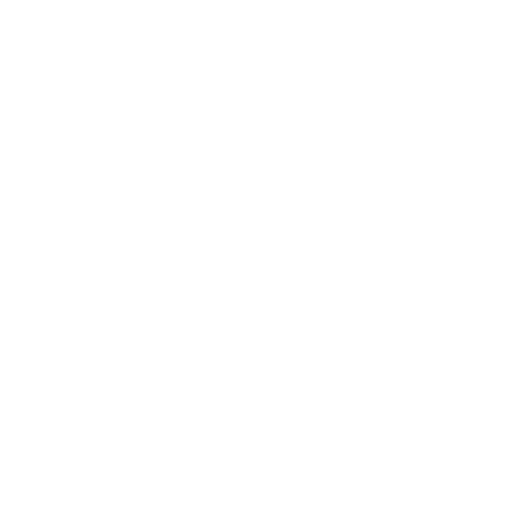
t = 0.00 s
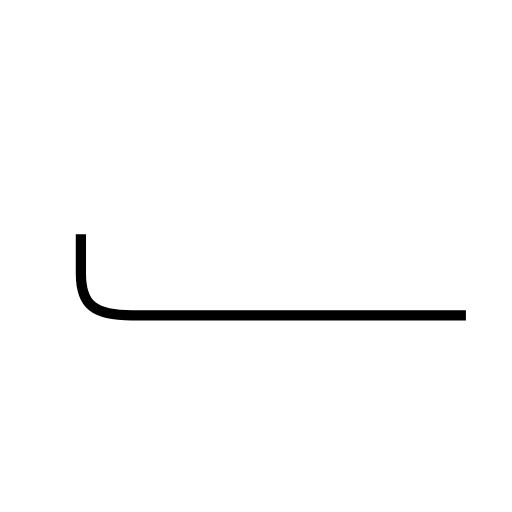
t = 1.32 s
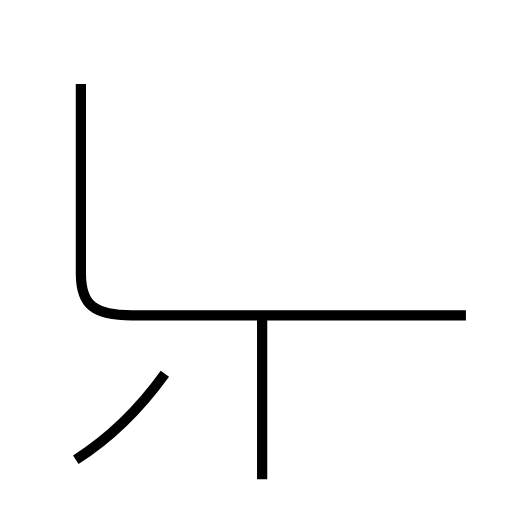
t = 2.60 s
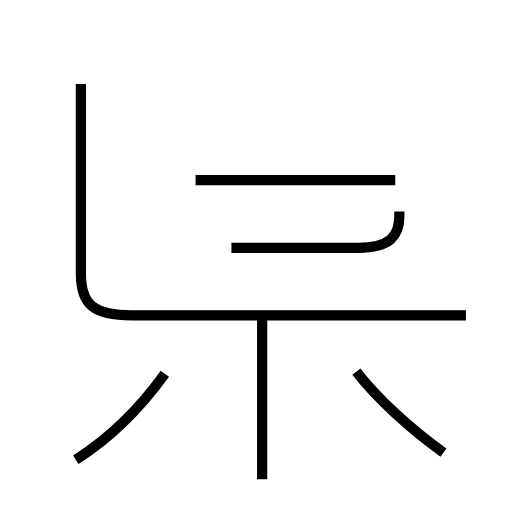
t = 4.09 s
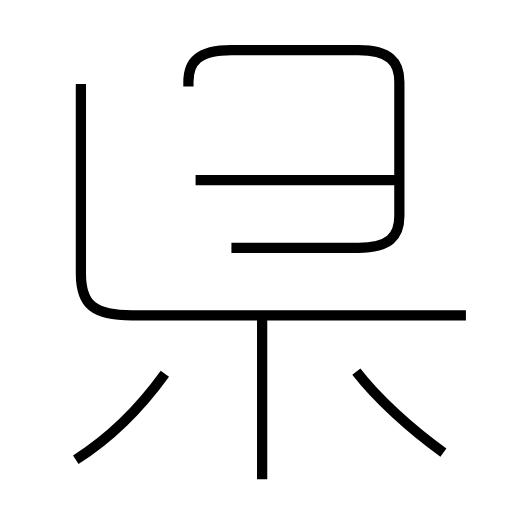
t = 5.21 s
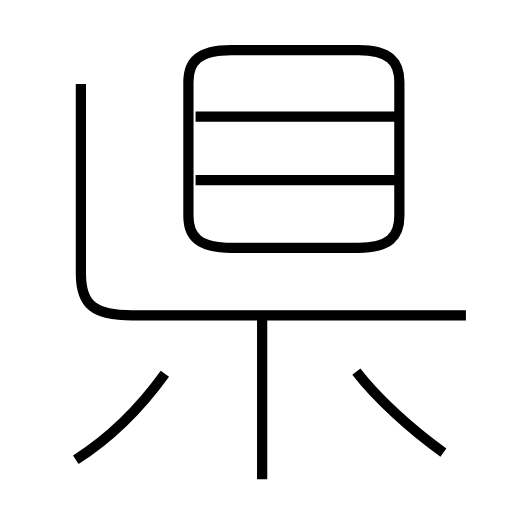
t = 6.36 s

The animated SVG that drew these frames (rendered in a browser with its animation timeline set to each time). Animation: 7 SMIL elements (animate=7); one cycle of 6.36 s.

<?xml version='1.0' encoding='utf-8'?>
<svg viewBox="0.0 -6.0 50.0 50.0" version="1.1" xmlns="http://www.w3.org/2000/svg"><rect x="-1000" y="-1000" width="2000" height="2000" stroke="white" fill="white" /><g style="fill:none;stroke:#000000;stroke-width:1"><path d="M 45.5 -13.2 L 12.9 -13.2 C 9.2 -13.2 7.9 -14.2 7.9 -17.3 L 7.9 -35.8 " transform="translate(0.0 38.0)" stroke-dasharray="58.68004495463409" stroke-dashoffset="58.68004495463409"><animate attributeName="stroke-dashoffset" from="58.68004495463409" to="0" dur="1.7604013486390226s" begin="0s" fill="freeze" /></path><path d="M 7.4 0.9 C 10.7 -1.2 13.8 -4.3 16.1 -7.5 " transform="translate(0.0 38.0)" stroke-dasharray="12.162846793741922" stroke-dashoffset="12.162846793741922"><animate attributeName="stroke-dashoffset" from="12.162846793741922" to="0" dur="0.36488540381225765s" begin="1.7604013486390226s" fill="freeze" /></path><path d="M 25.6 2.8 L 25.6 -13.0 " transform="translate(0.0 38.0)" stroke-dasharray="15.8" stroke-dashoffset="15.8"><animate attributeName="stroke-dashoffset" from="15.8" to="0" dur="0.474s" begin="2.1252867524512804s" fill="freeze" /></path><path d="M 43.3 0.2 C 40.1 -2.1 36.8 -5.1 34.8 -7.7 " transform="translate(0.0 38.0)" stroke-dasharray="11.640416489987603" stroke-dashoffset="11.640416489987603"><animate attributeName="stroke-dashoffset" from="11.640416489987603" to="0" dur="0.34921249469962806s" begin="2.59928675245128s" fill="freeze" /></path><path d="M 38.6 -26.4 L 19.1 -26.4 " transform="translate(0.0 38.0)" stroke-dasharray="19.5" stroke-dashoffset="19.5"><animate attributeName="stroke-dashoffset" from="19.5" to="0" dur="0.585s" begin="2.948499247150908s" fill="freeze" /></path><path d="M 22.6 -19.8 L 35.0 -19.8 C 38.0 -19.8 39.0 -20.9 39.0 -22.9 L 39.0 -36.0 C 39.0 -38.0 38.0 -39.1 35.0 -39.1 L 22.6 -39.1 C 19.4 -39.1 18.4 -38.0 18.4 -36.0 L 18.4 -22.9 C 18.4 -20.9 19.4 -19.8 22.6 -19.8 Z " transform="translate(0.0 38.0)" stroke-dasharray="74.70494427975311" stroke-dashoffset="74.70494427975311"><animate attributeName="stroke-dashoffset" from="74.70494427975311" to="0" dur="2.241148328392593s" begin="3.533499247150908s" fill="freeze" /></path><path d="M 38.6 -32.6 L 19.1 -32.6" transform="translate(0.0 38.0)" stroke-dasharray="19.5" stroke-dashoffset="19.5"><animate attributeName="stroke-dashoffset" from="19.5" to="0" dur="0.585s" begin="5.774647575543501s" fill="freeze" /></path></g></svg>
